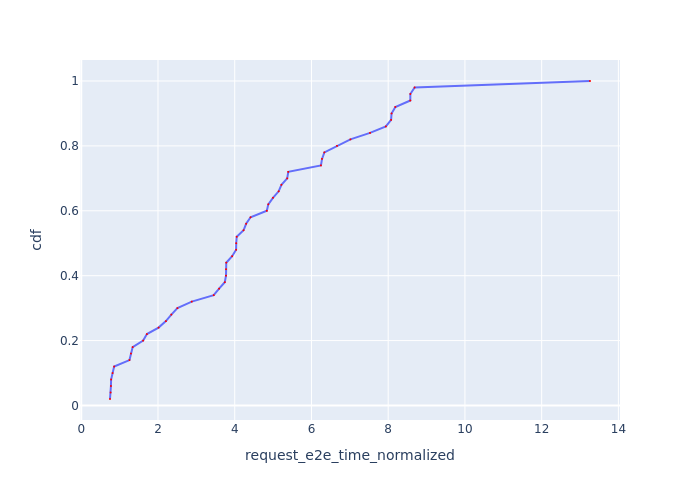

Values plotted in this chart, from the file beside it:
Request Id, request_e2e_time_normalized, cdf
0_1, 0.7491, 0.02
0_4, 0.7659, 0.04
0_0, 0.7736, 0.06
0_3, 0.7779, 0.08
0_2, 0.8164, 0.1
0_7, 0.8568, 0.12
0_5, 1.257, 0.14
0_6, 1.296, 0.16
0_8, 1.34, 0.18
0_10, 1.613, 0.2
0_11, 1.711, 0.22
0_9, 2.015, 0.24
0_14, 2.206, 0.26
0_19, 2.348, 0.28
0_12, 2.507, 0.3
0_30, 2.881, 0.32
0_13, 3.452, 0.34
0_15, 3.592, 0.36
0_21, 3.741, 0.38
0_16, 3.773, 0.4
0_20, 3.774, 0.42
0_39, 3.779, 0.44
0_22, 3.932, 0.46
0_17, 4.036, 0.48
0_25, 4.039, 0.5
0_36, 4.052, 0.52
0_44, 4.23, 0.54
0_18, 4.297, 0.56
0_23, 4.413, 0.58
0_33, 4.837, 0.6
0_27, 4.875, 0.62
0_48, 4.996, 0.64
0_32, 5.145, 0.66
0_43, 5.217, 0.68
0_26, 5.368, 0.7
0_29, 5.396, 0.72
0_42, 6.247, 0.74
0_35, 6.276, 0.76
0_34, 6.336, 0.78
0_37, 6.666, 0.8
0_45, 7.015, 0.82
0_40, 7.526, 0.84
0_47, 7.94, 0.86
0_38, 8.076, 0.88
0_46, 8.088, 0.9
0_31, 8.186, 0.92
0_41, 8.577, 0.94
0_28, 8.577, 0.96
0_24, 8.689, 0.98
0_49, 13.26, 1.0
